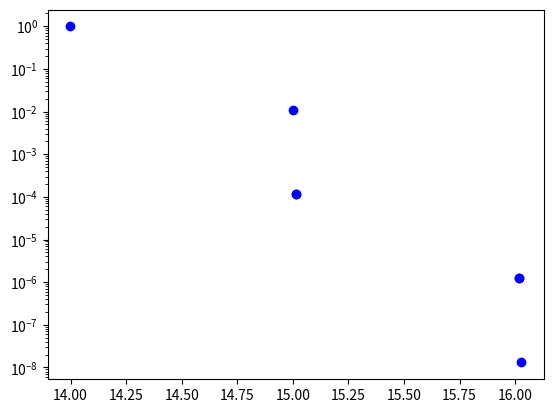

This chart was generated by the following Python code:
import math
import time
import matplotlib.pyplot as plt
from itertools import product

elements = {}

elements['H'] = {}
elements['H']['isotopes'] = [(0.999885, 0.999885), (0.000115, 2.0141017778)]

elements['C'] = {}
elements['C']['isotopes'] = [(0.9893, 12.0), (0.0107, 13.0033548378)]

elements['O'] = {}
elements['O']['isotopes'] = [
    (0.99757, 15.99491461956),
    (0.00038, 16.99913170),
    (0.00205, 17.9991610),
]

elements['Al'] = {}
elements['Al']['isotopes'] = [(1, 26.9815386)]

elements['Cl'] = {}
elements['Cl']['isotopes'] = [(0.7576, 34.96885268), (0.2424, 36.96590259)]

elements['S'] = {}
elements['S']['isotopes'] = [
    (0.9493, 31.97207100),
    (0.0076, 32.97145876),
    (0.0429, 33.96786690),
    (0.0002, 35.96708076),
]


class MassCalculator(object):
    def __init__(self, elements):
        self.elements = elements

    def isotope_spectrum(self, element_list):
        """ Calculate isotope spectrum of molecule """
        spectrum = []
        index_list = []
        for element in element_list:
            index_list.append(range(0, len(self.elements[element]['isotopes'])))

        t = 0
        for index in product(*index_list):
            t += 1
        print(t)
        print(element_list)
        for index in product(*index_list):
            print(index)
            propability = 1
            mass = 0
            # BUG!!! Identical atomic configurations er treated as separate and thus the numbers does not add up!!!
            for i in range(0, len(element_list)):
                current_isotope = self.elements[element_list[i]]['isotopes'][index[i]]
                propability = propability * current_isotope[0]
                mass = mass + current_isotope[1]
                if propability < 1e-9:
                    break
            print(propability)
            if propability > 1e-9:
                spectrum.append((propability, mass))
        mass_axis = [m[1] for m in spectrum]
        intensity_axis = [i[0] for i in spectrum]

        fig = plt.figure()
        axis = fig.add_subplot(1, 1, 1)
        axis.plot(mass_axis, intensity_axis, 'bo')
        axis.set_yscale('log')
        plt.show()

        return sorted(spectrum, reverse=True)

    def elemental_combinations(self, target_mass, element_list=None):
        """Find all molecular combination with a highest peak close
        to target mass"""
        max_amounts = {}
        for element in self.elements:
            # This currently assumes most abundant element is first in list
            weight = self.elements[element]['isotopes'][0][1]
            amount = int(math.floor(target_mass / weight))
            if amount > 0:
                max_amounts[element] = amount

        range_lists = []
        element_list = []
        for element in max_amounts:
            range_lists.append(range(0, max_amounts[element] + 1))
            element_list.append(element)

        candidates = []
        for index in product(*range_lists):
            weight = 0
            for i in range(0, len(element_list)):
                element_weight = (
                    index[i] * self.elements[element_list[i]]['isotopes'][0][1]
                )
                weight += element_weight

            if (weight > target_mass - 0.5) and (weight < target_mass + 0.5):
                candidate = {}
                for i in range(0, len(element_list)):
                    if index[i] > 0:
                        candidate[element_list[i]] = index[i]
                candidates.append(candidate)
        return candidates


ms = MassCalculator(elements)
print(ms.isotope_spectrum(['C'] + ['H'] * 2))

# print(ms.isotope_spectrum(['C']*12 + ['H']*8 + ['S']))

# t = time.time()
# ms.isotope_spectrum(['C']*12 + ['H']*8 + ['S'])
# ms.isotope_spectrum(['C']*14 + ['H']*14 + ['S'])
# print(time.time() - t)
# print(ms.elemental_combinations(85))
